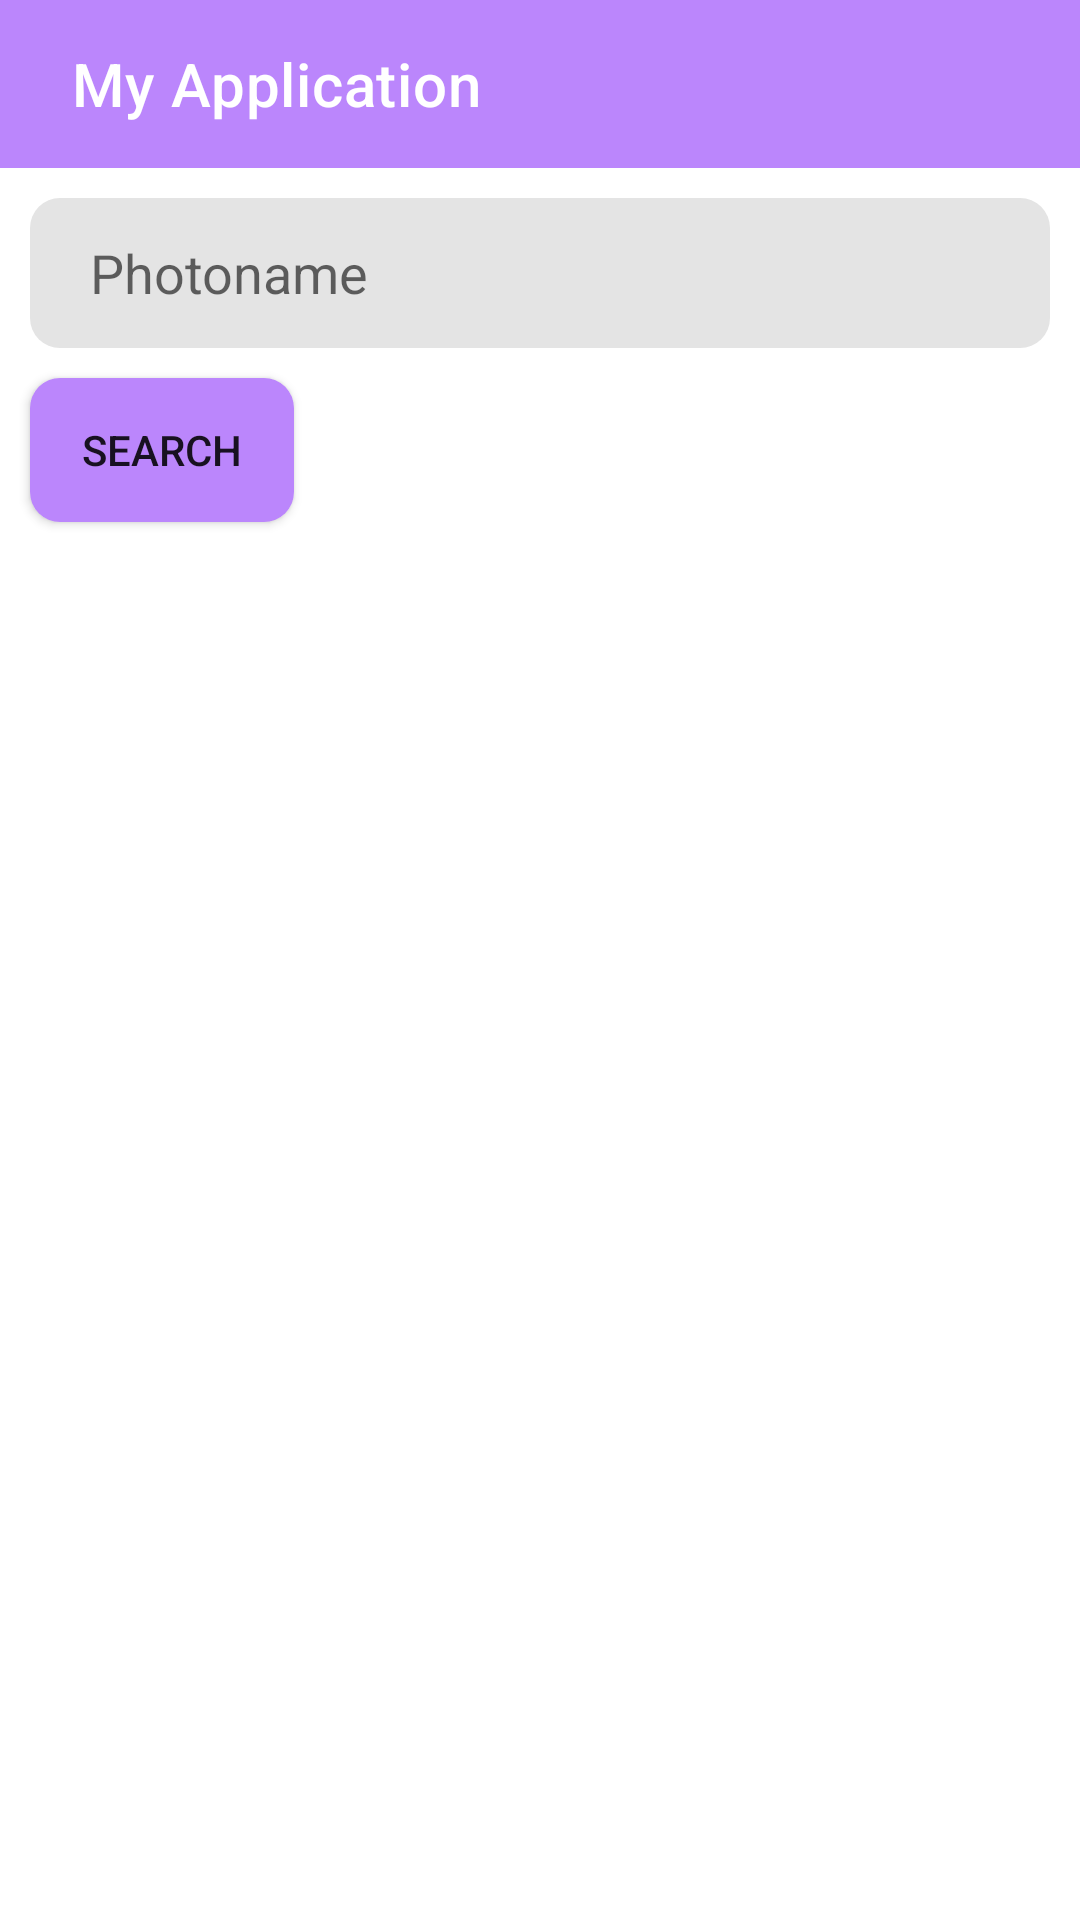

Layout XML and referenced resources for this Android screen:
<!-- AndroidManifest.xml: application theme Theme.MyApplication -->
<!-- res/layout/activity_pixels.xml -->
<?xml version="1.0" encoding="utf-8"?>
<RelativeLayout xmlns:android="http://schemas.android.com/apk/res/android"
    xmlns:app="http://schemas.android.com/apk/res-auto"
    xmlns:tools="http://schemas.android.com/tools"
    android:layout_width="match_parent"
    android:layout_height="match_parent"
    tools:context=".acti.PixelsActivity">

    <androidx.appcompat.widget.Toolbar
        android:id="@+id/toolbar"
        android:layout_width="match_parent"
        android:layout_height="wrap_content"
        android:background="@color/purple_200"
        app:popupTheme="@style/Theme.AppCompat.Light.DarkActionBar"
        app:title="@string/app_name"
        app:titleMarginStart="24dp"
        app:titleTextColor="@android:color/white" />

    <EditText
        android:id="@+id/find"
        android:layout_width="match_parent"
        android:layout_height="50dp"
        android:layout_below="@id/toolbar"
        android:layout_marginHorizontal="10dp"
        android:layout_marginTop="10dp"
        android:layout_weight="1"
        android:background="@drawable/lin_gray"
        android:ems="10"
        android:hint="Photoname"
        android:inputType="textPersonName"
        android:paddingLeft="20dp"
        android:textColor="@color/black" />

    <androidx.appcompat.widget.AppCompatButton
        android:id="@+id/button"
        android:layout_width="wrap_content"
        android:layout_height="wrap_content"
        android:layout_below="@id/find"
        android:layout_marginLeft="10dp"
        android:layout_marginTop="10dp"
        android:background="@drawable/lin_purple"
        android:text="Search" />

    <ProgressBar
        android:id="@+id/progressBar"
        style="?android:attr/progressBarStyle"
        android:layout_width="wrap_content"
        android:layout_height="wrap_content"
        android:layout_below="@+id/button"
        android:layout_centerHorizontal="true"
        android:indeterminate="true"
        android:outlineSpotShadowColor="@color/white"
        android:visibility="gone" />

    <androidx.recyclerview.widget.RecyclerView
        android:layout_width="match_parent"
        android:layout_height="match_parent"
        android:id="@+id/reclist"
        android:layout_below="@id/button"
        android:layout_marginTop="10dp" />

</RelativeLayout>
<!-- resources referenced by this layout -->
<resources>
  <color name="black">#FF000000</color>
  <color name="purple_200">#FFBB86FC</color>
  <color name="white">#FFFFFFFF</color>
  <!-- drawable lin_gray (drawable) -->
  <?xml version="1.0" encoding="utf-8"?>
  <shape xmlns:android="http://schemas.android.com/apk/res/android">
  
      <solid android:color="#E4E4E4" />
      <corners android:radius="10dp" />
  </shape>
  <!-- drawable lin_purple (drawable) -->
  <?xml version="1.0" encoding="utf-8"?>
  <shape xmlns:android="http://schemas.android.com/apk/res/android">
  
      <solid android:color="@color/purple_200" />
      <corners android:radius="10dp" />
  </shape>
  <string name="app_name">My Application</string>
  <style name="Theme.MyApplication" parent="Theme.MaterialComponents.Light.NoActionBar">
          
          <item name="colorPrimary">@color/purple_500</item>
          <item name="colorPrimaryVariant">@color/purple_700</item>
          <item name="colorOnPrimary">@color/white</item>
          
          <item name="colorSecondary">@color/teal_200</item>
          <item name="colorSecondaryVariant">@color/teal_700</item>
          <item name="colorOnSecondary">@color/black</item>
          
          <item name="android:statusBarColor" tools:targetApi="l">?attr/colorPrimaryVariant</item>
          <item name="windowActionBar">false</item>
          <item name="windowNoTitle">true</item>
          <item name="android:windowFullscreen">true</item>
          <item name="android:forceDarkAllowed" tools:targetApi="q">false</item>
          
      </style>
  <color name="purple_500">#FF6200EE</color>
  <color name="purple_700">#FF3700B3</color>
  <color name="teal_200">#FF03DAC5</color>
  <color name="teal_700">#FF018786</color>
</resources>
